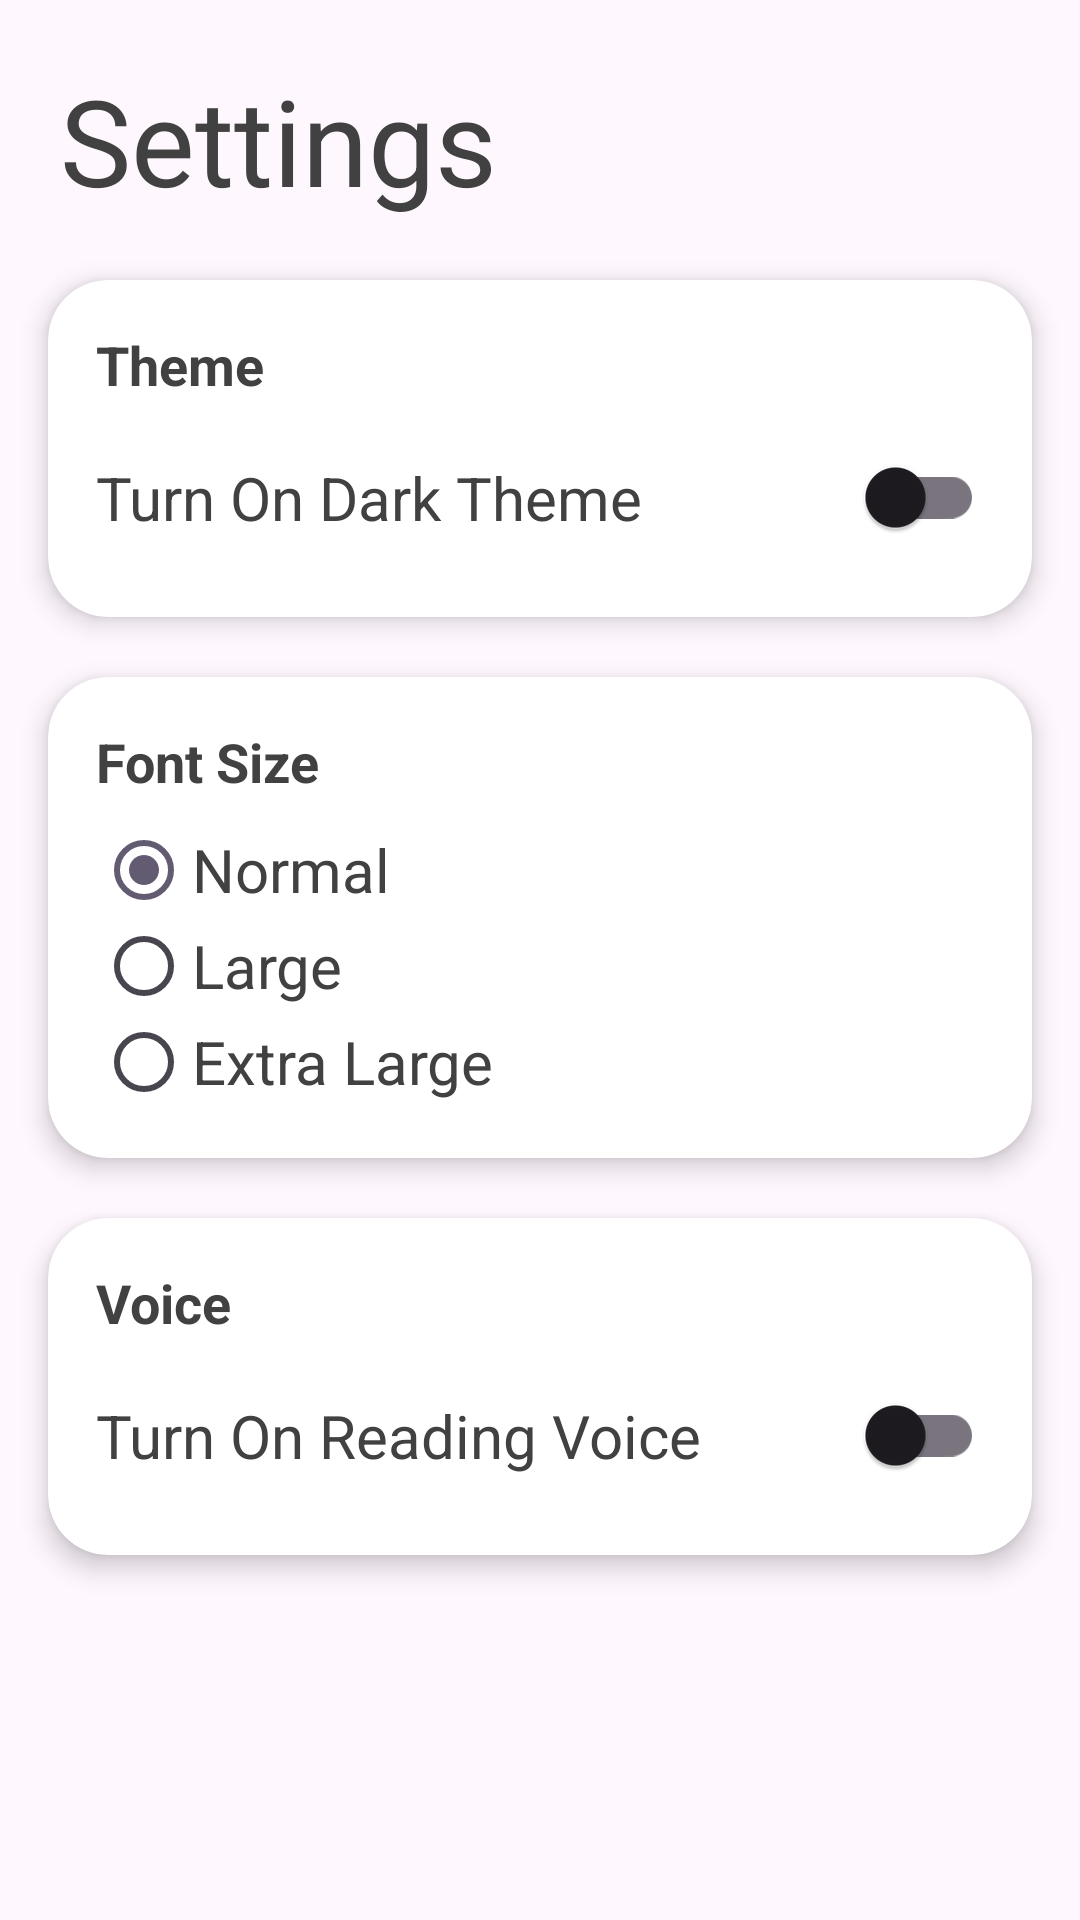

Reconstruct the res/layout file that produces this screen, plus the resources it refers to.
<!-- AndroidManifest.xml: application theme Base.Theme.BankTest -->
<!-- res/layout/activity_settings.xml -->
<?xml version="1.0" encoding="utf-8"?>
<androidx.constraintlayout.widget.ConstraintLayout xmlns:android="http://schemas.android.com/apk/res/android"
    xmlns:tools="http://schemas.android.com/tools"
    xmlns:app="http://schemas.android.com/apk/res-auto"
    android:layout_width="match_parent"
    android:layout_height="match_parent"
    tools:context=".Activity.SettingsActivity">

    <androidx.constraintlayout.widget.ConstraintLayout
        android:id="@+id/topCL"
        android:layout_width="match_parent"
        android:layout_height="wrap_content"
        app:layout_constraintTop_toTopOf="parent"
        app:layout_constraintEnd_toEndOf="parent"
        app:layout_constraintStart_toStartOf="parent">

        <TextView
            android:id="@+id/pageName"
            android:layout_width="wrap_content"
            android:layout_height="wrap_content"
            android:layout_marginStart="20dp"
            android:layout_marginTop="20dp"
            android:text="Settings"
            android:textSize="40sp"
            app:layout_constraintStart_toStartOf="parent"
            app:layout_constraintTop_toTopOf="parent" />

    </androidx.constraintlayout.widget.ConstraintLayout>

    <androidx.cardview.widget.CardView
        android:id="@+id/LL_theme"
        android:layout_width="0dp"
        android:layout_height="wrap_content"
        android:layout_marginTop="20dp"
        android:layout_marginStart="16dp"
        android:layout_marginEnd="16dp"
        app:cardElevation="5dp"
        app:cardCornerRadius="20dp"
        app:layout_constraintStart_toStartOf="parent"
        app:layout_constraintEnd_toEndOf="parent"
        app:layout_constraintTop_toBottomOf="@id/topCL">

        <LinearLayout
            android:layout_width="match_parent"
            android:layout_height="wrap_content"
            android:orientation="vertical"
            android:padding="16dp">

            <TextView
                android:id="@+id/themeSectionTitle"
                android:layout_width="wrap_content"
                android:layout_height="wrap_content"
                android:text="Theme"
                android:textStyle="bold"
                android:textSize="18sp"
                android:layout_marginBottom="8dp"/>

            <androidx.constraintlayout.widget.ConstraintLayout
                android:layout_width="match_parent"
                android:layout_height="wrap_content">

                <TextView
                    android:id="@+id/themeToggleLabel"
                    android:layout_width="wrap_content"
                    android:layout_height="wrap_content"
                    android:text="Turn On Dark Theme"
                    android:textSize="20sp"
                    app:layout_constraintTop_toTopOf="parent"
                    app:layout_constraintBottom_toBottomOf="parent"
                    app:layout_constraintStart_toStartOf="parent"/>

                <com.google.android.material.switchmaterial.SwitchMaterial
                    android:id="@+id/themeToggleSwitch"
                    android:layout_width="wrap_content"
                    android:layout_height="wrap_content"
                    android:checked="false"
                    app:layout_constraintTop_toTopOf="parent"
                    app:layout_constraintBottom_toBottomOf="parent"
                    app:layout_constraintEnd_toEndOf="parent"/>
            </androidx.constraintlayout.widget.ConstraintLayout>

        </LinearLayout>
    </androidx.cardview.widget.CardView>


    <androidx.cardview.widget.CardView
        android:id="@+id/LL_font"
        android:layout_width="0dp"
        android:layout_height="wrap_content"
        android:layout_marginTop="20dp"
        android:layout_marginStart="16dp"
        android:layout_marginEnd="16dp"
        app:cardElevation="5dp"
        app:cardCornerRadius="20dp"
        app:layout_constraintStart_toStartOf="parent"
        app:layout_constraintEnd_toEndOf="parent"
        app:layout_constraintTop_toBottomOf="@id/LL_theme"
        >

        <LinearLayout
            android:layout_width="match_parent"
            android:layout_height="wrap_content"
            android:orientation="vertical"
            android:padding="16dp">

            <TextView
                android:layout_width="wrap_content"
                android:layout_height="wrap_content"
                android:text="Font Size"
                android:textStyle="bold"
                android:textSize="18sp"
                android:layout_marginBottom="8dp"/>

            <RadioGroup
                android:id="@+id/radioGroupFontSize"
                android:layout_width="wrap_content"
                android:layout_height="wrap_content">

                <RadioButton
                    android:id="@+id/radioButtonNormal"
                    android:layout_width="wrap_content"
                    android:layout_height="wrap_content"
                    android:text="Normal"
                    android:textSize="20sp"
                    android:checked="true"/>

                <RadioButton
                    android:id="@+id/radioButtonLarge"
                    android:layout_width="wrap_content"
                    android:layout_height="wrap_content"
                    android:textSize="20sp"
                    android:text="Large" />

                <RadioButton
                    android:id="@+id/radioButtonExtraLarge"
                    android:layout_width="wrap_content"
                    android:layout_height="wrap_content"
                    android:textSize="20sp"
                    android:text="Extra Large" />
            </RadioGroup>
        </LinearLayout>
    </androidx.cardview.widget.CardView>

    <androidx.cardview.widget.CardView
        android:id="@+id/LL_tts"
        app:layout_constraintTop_toBottomOf="@id/LL_font"
        android:layout_width="0dp"
        android:layout_height="wrap_content"
        android:layout_marginTop="20dp"
        android:layout_marginStart="16dp"
        android:layout_marginEnd="16dp"
        app:cardElevation="5dp"
        app:cardCornerRadius="20dp"
        app:layout_constraintStart_toStartOf="parent"
        app:layout_constraintEnd_toEndOf="parent">

        <LinearLayout
            android:layout_width="match_parent"
            android:layout_height="wrap_content"
            android:orientation="vertical"
            android:padding="16dp">

            <TextView
                android:id="@+id/ttsTitle"
                android:layout_width="wrap_content"
                android:layout_height="wrap_content"
                android:text="Voice"
                android:textStyle="bold"
                android:textSize="18sp"
                android:layout_marginBottom="8dp"/>

            <androidx.constraintlayout.widget.ConstraintLayout
                android:layout_width="match_parent"
                android:layout_height="wrap_content">

                <TextView
                    android:id="@+id/TTSToggleLabel"
                    android:layout_width="wrap_content"
                    android:layout_height="wrap_content"
                    android:text="Turn On Reading Voice"
                    android:textSize="20sp"
                    app:layout_constraintTop_toTopOf="parent"
                    app:layout_constraintBottom_toBottomOf="parent"
                    app:layout_constraintStart_toStartOf="parent"/>

                <com.google.android.material.switchmaterial.SwitchMaterial
                    android:id="@+id/TTSToggleSwitch"
                    android:layout_width="wrap_content"
                    android:layout_height="wrap_content"
                    android:checked="false"
                    app:layout_constraintTop_toTopOf="parent"
                    app:layout_constraintBottom_toBottomOf="parent"
                    app:layout_constraintEnd_toEndOf="parent"/>
            </androidx.constraintlayout.widget.ConstraintLayout>

        </LinearLayout>
    </androidx.cardview.widget.CardView>



</androidx.constraintlayout.widget.ConstraintLayout>
<!-- resources referenced by this layout -->
<resources>
  <style name="Base.Theme.BankTest" parent="Theme.Material3.DayNight.NoActionBar">
          
          
          <item name="cardViewStyle">@style/CardViewStyle_MainMenu</item>
          <item name="android:textViewStyle">@style/TextColor_General</item>
          <item name="android:windowBackground">#fef7fe</item> 
          <item name="vectorFillColor">#000000</item> 
          <item name="showMoreTextColor">@color/black</item> 
          <item name="radioButtonStyle">@style/RadioButtonTextStyle</item> 
  
  
      </style>
  <style name="CardViewStyle_MainMenu" parent="CardView">
          <item name="cardBackgroundColor">#FFFFFF</item>
      </style>
  <style name="TextColor_General" parent="TextAppearance.AppCompat">
          <item name="android:textColor">#414141</item>
      </style>
  <color name="black">#FF000000</color>
  <style name="RadioButtonTextStyle" parent="Widget.AppCompat.CompoundButton.RadioButton">
          <item name="android:textColor">#414141</item>
      </style>
</resources>
